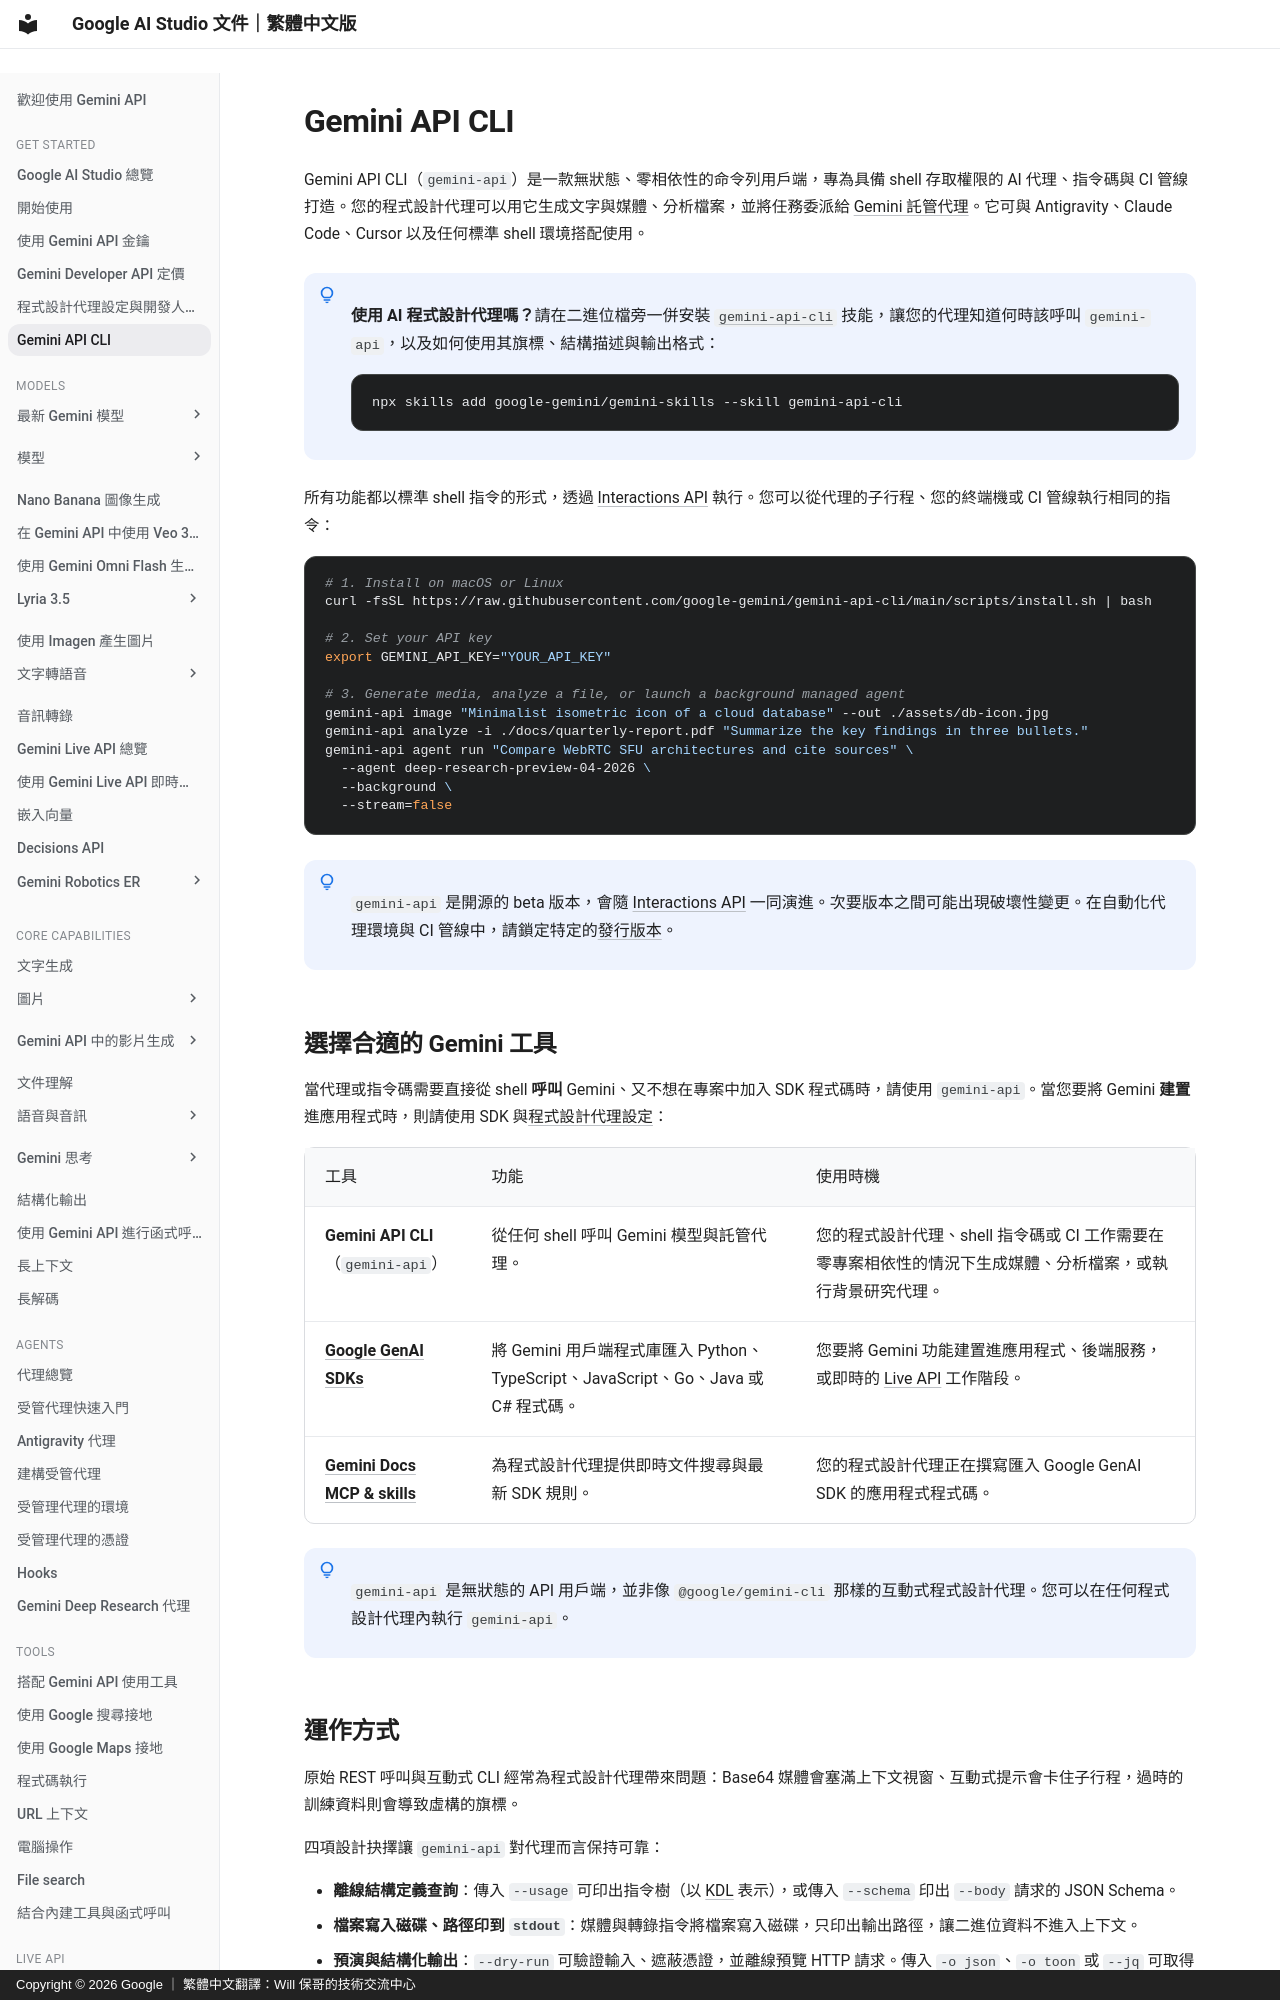

repository: doggy8088/aistudio.google · page: docs/cli/index.html · generator: mkdocs · copyright: Copyright © 2026 Google ｜ 繁體中文翻譯：Will 保哥的技術交流中心

# Gemini API CLI

Gemini API CLI（`gemini-api`）是一款無狀態、零相依性的命令列用戶端，專為具備 shell 存取權限的 AI 代理、指令碼與 CI 管線打造。您的程式設計代理可以用它生成文字與媒體、分析檔案，並將任務委派給 [Gemini 託管代理](/docs/agents/)。它可與 Antigravity、Claude Code、Cursor 以及任何標準 shell 環境搭配使用。


!!! info " "

      **使用 AI 程式設計代理嗎？**請在二進位檔旁一併安裝 [`gemini-api-cli`](https://github.com/google-gemini/gemini-skills/tree/main/skills/gemini-api-cli) 技能，讓您的代理知道何時該呼叫 `gemini-api`，以及如何使用其旗標、結構描述與輸出格式：

      ```bash
      npx skills add google-gemini/gemini-skills --skill gemini-api-cli
      ```


所有功能都以標準 shell 指令的形式，透過 [Interactions API](/docs/interactions-overview/) 執行。您可以從代理的子行程、您的終端機或 CI 管線執行相同的指令：

```bash
# 1. Install on macOS or Linux
curl -fsSL https://raw.githubusercontent.com/google-gemini/gemini-api-cli/main/scripts/install.sh | bash

# 2. Set your API key
export GEMINI_API_KEY="YOUR_API_KEY"

# 3. Generate media, analyze a file, or launch a background managed agent
gemini-api image "Minimalist isometric icon of a cloud database" --out ./assets/db-icon.jpg
gemini-api analyze -i ./docs/quarterly-report.pdf "Summarize the key findings in three bullets."
gemini-api agent run "Compare WebRTC SFU architectures and cite sources" \
  --agent deep-research-preview-04-2026 \
  --background \
  --stream=false
```


!!! note " "

      `gemini-api` 是開源的 beta 版本，會隨 [Interactions API](/docs/interactions-overview/) 一同演進。次要版本之間可能出現破壞性變更。在自動化代理環境與 CI 管線中，請鎖定特定的[發行版本](https://github.com/google-gemini/gemini-api-cli/releases)。


## 選擇合適的 Gemini 工具 {#choose-tool}

當代理或指令碼需要直接從 shell **呼叫** Gemini、又不想在專案中加入 SDK 程式碼時，請使用 `gemini-api`。當您要將 Gemini **建置**進應用程式時，則請使用 SDK 與[程式設計代理設定](/docs/coding-agents/)：

| 工具 | 功能 | 使用時機 |
| :--- | :--- | :--- |
| **Gemini API CLI**（`gemini-api`） | 從任何 shell 呼叫 Gemini 模型與託管代理。 | 您的程式設計代理、shell 指令碼或 CI 工作需要在零專案相依性的情況下生成媒體、分析檔案，或執行背景研究代理。 |
| **[Google GenAI SDKs](/docs/libraries/)** | 將 Gemini 用戶端程式庫匯入 Python、TypeScript、JavaScript、Go、Java 或 C# 程式碼。 | 您要將 Gemini 功能建置進應用程式、後端服務，或即時的 [Live API](/docs/live-api/) 工作階段。 |
| **[Gemini Docs MCP & skills](/docs/coding-agents/)** | 為程式設計代理提供即時文件搜尋與最新 SDK 規則。 | 您的程式設計代理正在撰寫匯入 Google GenAI SDK 的應用程式程式碼。 |


!!! note " "

      `gemini-api` 是無狀態的 API 用戶端，並非像 `@google/gemini-cli` 那樣的互動式程式設計代理。您可以在任何程式設計代理內執行 `gemini-api`。
